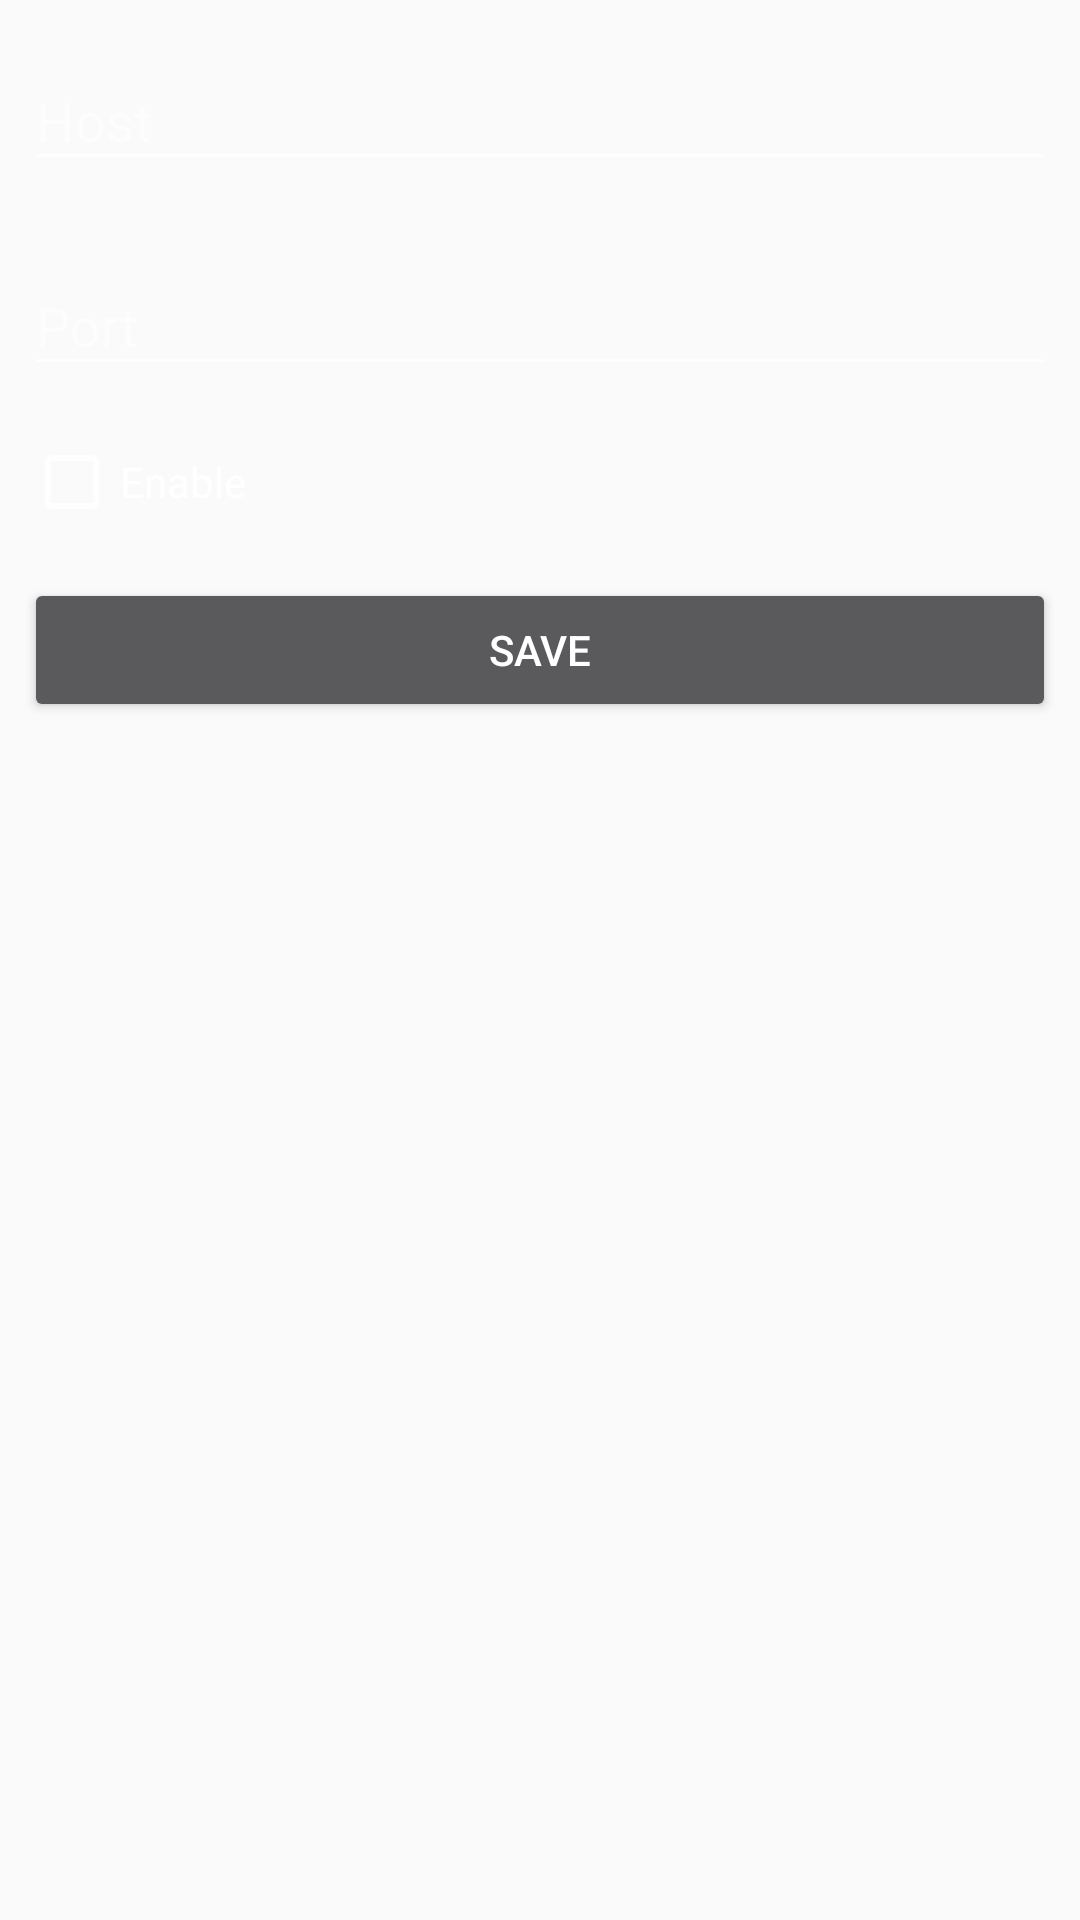

Layout XML and referenced resources for this Android screen:
<!-- AndroidManifest.xml: application theme AppTheme -->
<!-- res/layout/proxy_activity.xml -->
<LinearLayout xmlns:android="http://schemas.android.com/apk/res/android"
    xmlns:tools="http://schemas.android.com/tools"
    android:layout_width="match_parent"
    android:layout_height="match_parent"
    android:layout_marginBottom="50dp"
    android:layout_marginEnd="32dp"
    android:layout_marginStart="32dp"
    android:layout_marginTop="50dp"
    android:fitsSystemWindows="true"
    android:orientation="vertical"
    android:theme="@style/ThemeOverlay.AppCompat.Dark"
    tools:context=".ProxyActivity"
    tools:paddingTop="24dp">

    <android.support.design.widget.TextInputLayout
        android:layout_width="match_parent"
        android:layout_height="wrap_content"
        android:layout_margin="8dp">

        <EditText
            android:id="@+id/host"
            android:layout_width="match_parent"
            android:layout_height="wrap_content"
            android:hint="@string/proxy_host"
            android:inputType="text" />

    </android.support.design.widget.TextInputLayout>

    <android.support.design.widget.TextInputLayout
        android:layout_width="match_parent"
        android:layout_height="wrap_content"
        android:layout_margin="8dp">

        <EditText
            android:id="@+id/port"
            android:layout_width="match_parent"
            android:layout_height="wrap_content"
            android:hint="@string/proxy_port"
            android:inputType="number" />

    </android.support.design.widget.TextInputLayout>

    <CheckBox
        android:id="@+id/enabled"
        android:layout_width="match_parent"
        android:layout_height="wrap_content"
        android:layout_margin="8dp"
        android:text="@string/proxy_enabled" />

    <Button
        android:id="@+id/save"
        android:layout_width="match_parent"
        android:layout_height="wrap_content"
        android:layout_margin="8dp"
        android:text="@string/proxy_save"
        android:theme="@style/ThemeOverlay.AppCompat.Dark" />

</LinearLayout>
<!-- resources referenced by this layout -->
<resources>
  <string name="proxy_enabled">Enable</string>
  <string name="proxy_host">Host</string>
  <string name="proxy_port">Port</string>
  <string name="proxy_save">Save</string>
  <style name="AppTheme" parent="AppThemeBase" />
  <style name="AppThemeBase" parent="Theme.AppCompat.Light.NoActionBar">
          <item name="colorPrimary">@color/primary</item>
          <item name="colorPrimaryDark">@color/primary_dark</item>
          <item name="colorAccent">@color/accent</item>
          <item name="android:textColorLink">?colorPrimary</item>
          <item name="android:windowTranslucentStatus">true</item>
      </style>
  <color name="primary">#2D5D82</color>
  <color name="primary_dark">#21425D</color>
  <color name="accent">#01BCD5</color>
</resources>
